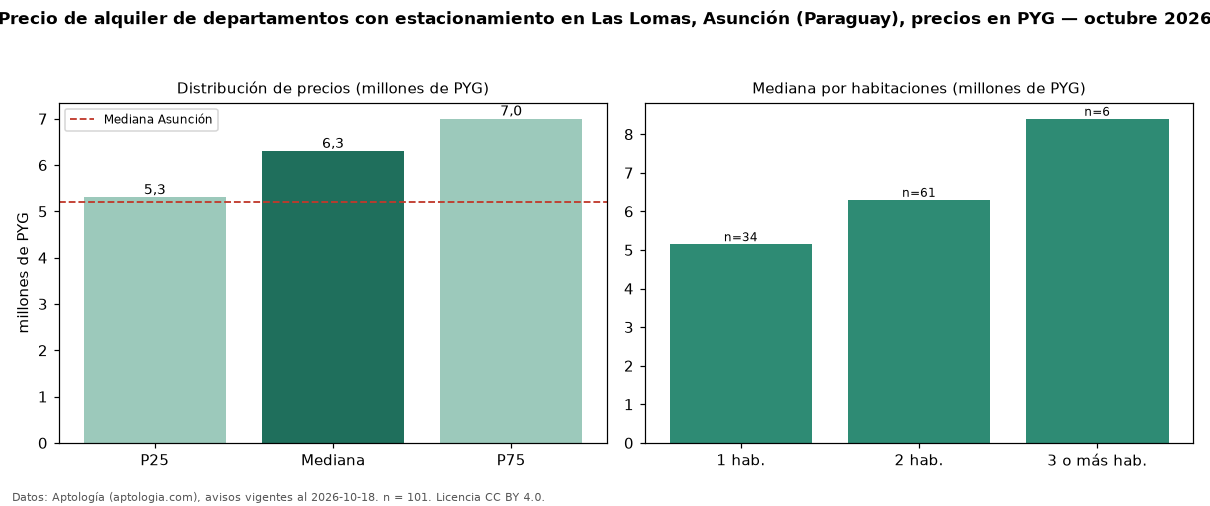

Source data for this figure (header and first rows):
seccion, metrica, valor, moneda, n
filtro, parq1, con estacionamiento, , 101
precio, p25, 5300000, PYG, 101
precio, mediana, 6300000, PYG, 101
precio, p75, 7000000, PYG, 101
precio, minimo, 3800000, PYG, 101
precio, maximo, 12000000, PYG, 101
m2, mediana_precio_m2, 78089, PYG, 94
m2, area_mediana_m2, 80.0, m2, 94
banos, mediana_banos, 2.0, , 
parqueadero, pct_con_parqueadero, 100.0, %, 101
habitaciones, 1, 5150000, PYG, 34
habitaciones, 2, 6300000, PYG, 61
habitaciones, 3+, 8400000, PYG, 6
ciudad, mediana_ciudad_referencia, 5200000, PYG, 
ciudad, mediana_m2_ciudad, 71429, PYG, 
fuente, fecha_datos, 2026-10-18, , 
fuente, atribucion, https://www.aptologia.com/py/alquiler/as…, , 
fuente, licencia, CC BY 4.0, , 
